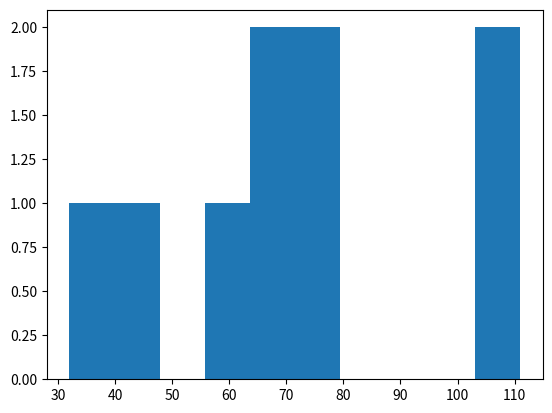

Here is the Python script that generated this plot:
import numpy as np    
import matplotlib.pyplot as plt
np.random.seed(42)


def isNumpyArrayIncludeDuplicate(twodimarr):
    including_list = list()

    for arr in twodimarr:
        for element in arr:
                if element in including_list:
                    return True
                else:
                    including_list.append(element)
    return False

a = None
b = None

while True:
    #assert not (a == np.random.randint(0,10, size=(3,3))).all(), "a aynı çıktı"
    a = np.random.randint(0,10, size=(3,3))
    if isNumpyArrayIncludeDuplicate(a):
        continue
    
    #assert not (b == np.random.randint(0,10, size=(3,3))).all(), "b aynı çıktı"
    b = np.random.randint(0,10, size=(3,3))
    if isNumpyArrayIncludeDuplicate(b):
        continue
    
    break

c = np.dot(a, b)

c = c.reshape(9)

import matplotlib.pyplot as plt 
plt.hist(c)
plt.show()

